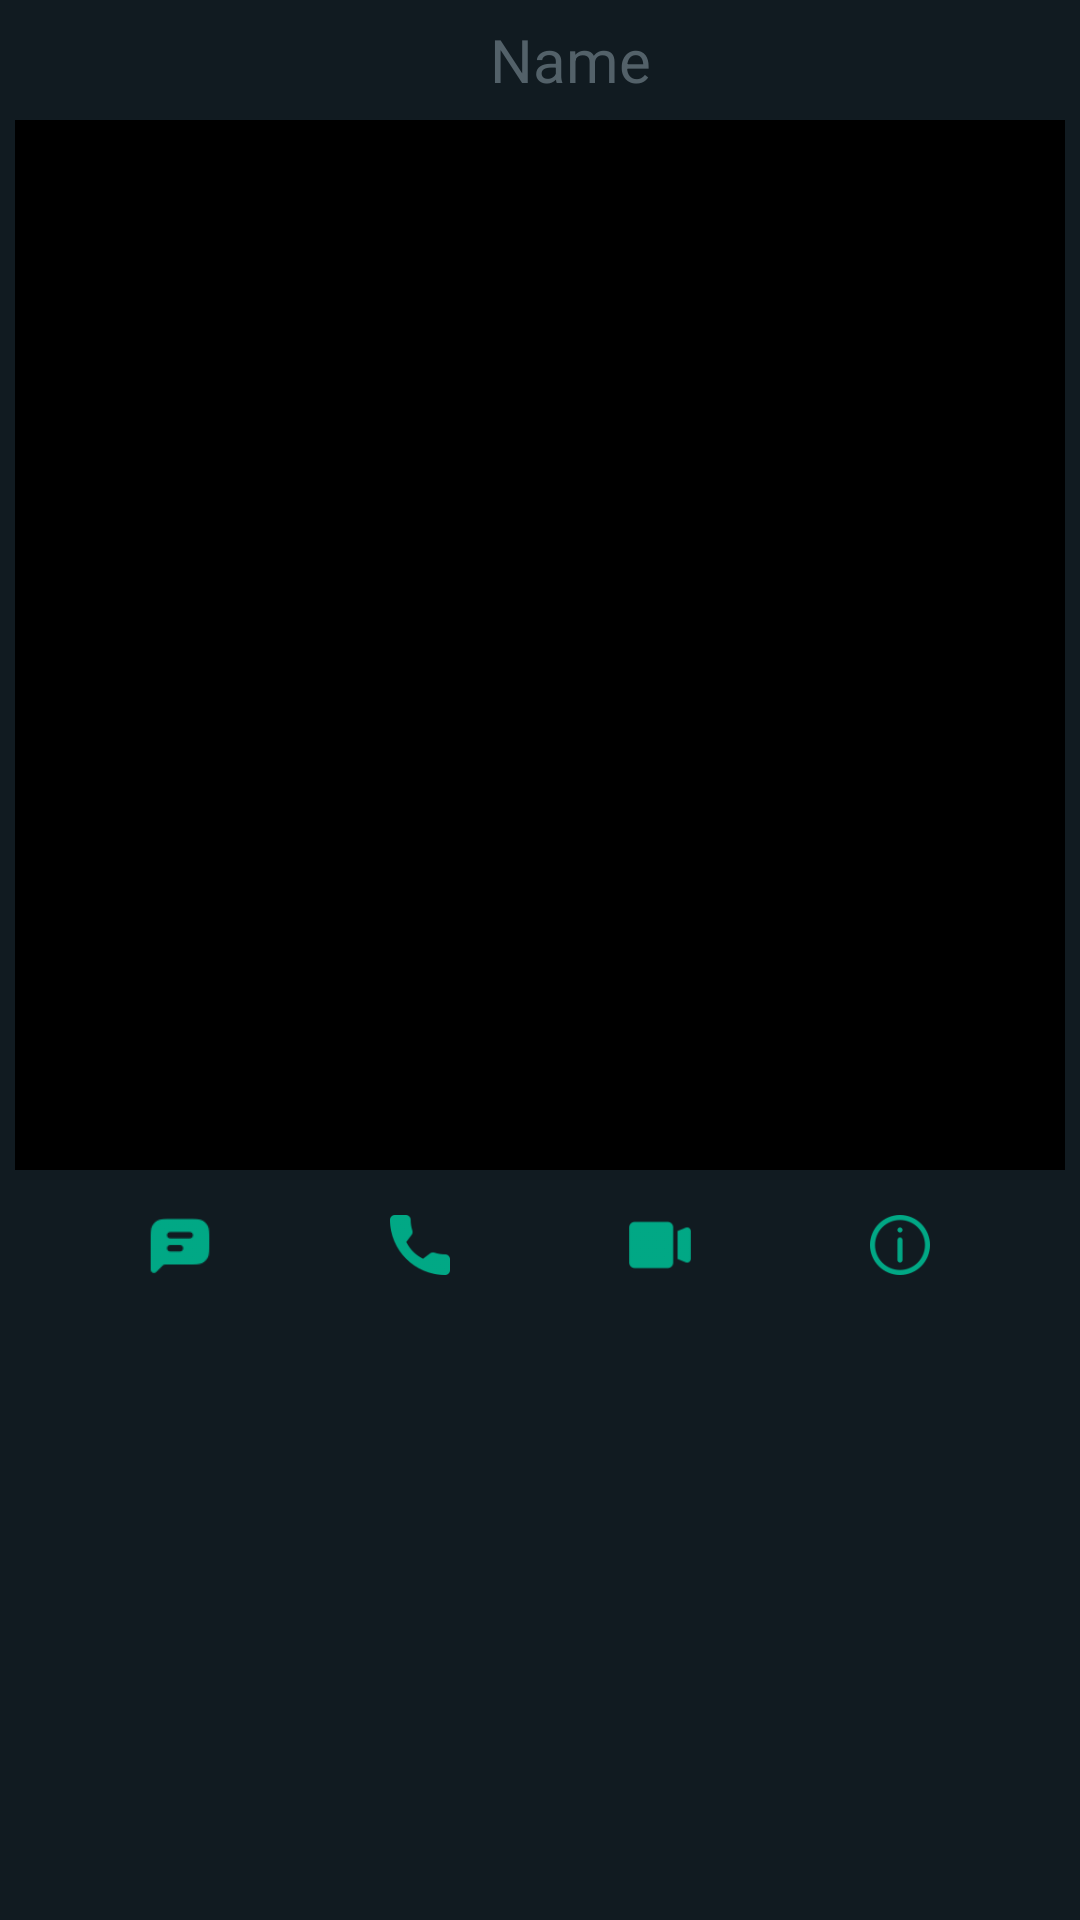

Reconstruct the res/layout file that produces this screen, plus the resources it refers to.
<!-- AndroidManifest.xml: application theme Theme.MyChat -->
<!-- res/layout/profile_dialog.xml -->
<?xml version="1.0" encoding="utf-8"?>
<RelativeLayout xmlns:android="http://schemas.android.com/apk/res/android"
    android:layout_width="match_parent"
    android:layout_height="match_parent">

    <TextView
        android:id="@+id/UserNameClick"
        android:visibility="visible"
        android:layout_width="350dp"
        android:layout_height="40dp"
        android:layout_centerHorizontal="true"
        android:layout_alignParentTop="true"
        android:background="#111b21"
        android:textSize="20dp"
        android:gravity="center"
        android:text="Name"
        android:paddingLeft="20dp"


        />

    <ImageView
        android:id="@+id/ProfileImage"
        android:layout_width="350dp"
        android:layout_height="350dp"
        android:layout_centerHorizontal="true"
        android:layout_below="@+id/UserNameClick"
        android:background="@color/black"
        android:layout_marginTop="0dp" />
    <RelativeLayout
        android:id="@+id/relativeLaout2"
        android:layout_width="350dp"
        android:layout_height="50dp"
        android:visibility="visible"
        android:layout_centerHorizontal="true"
        android:layout_below="@+id/ProfileImage"
        android:background="#111b21"
        >
        <ImageView
            android:id="@+id/message_icn"
            android:layout_width="50dp"
            android:layout_height="50dp"
            android:layout_alignParentLeft="true"
            android:layout_marginLeft="30dp"
            android:src="@drawable/message"
            android:padding="12dp"
            android:background="#111b21"
            />

        <ImageView
            android:id="@+id/call_icn"
            android:layout_width="50dp"
            android:layout_height="50dp"
            android:layout_marginLeft="30dp"
            android:src="@drawable/call"
            android:padding="15dp"
            android:background="#111b21"
            android:layout_toRightOf="@+id/message_icn"
            />


        <ImageView
            android:id="@+id/videoCall_icn"
            android:layout_width="50dp"
            android:layout_height="50dp"
            android:src="@drawable/video_call"
            android:layout_marginLeft="30dp"
            android:padding="14dp"
            android:background="#111b21"
            android:layout_toRightOf="@+id/call_icn"
            />

        <ImageView
            android:id="@+id/about_icn"
            android:layout_width="50dp"
            android:layout_height="50dp"
            android:src="@drawable/info"
            android:layout_marginLeft="30dp"
            android:layout_marginRight="30dp"
            android:layout_alignParentRight="true"
            android:padding="15dp"
            android:background="#111b21"
            android:layout_toRightOf="@+id/videoCall_icn"
            />




    </RelativeLayout>



</RelativeLayout>
<!-- resources referenced by this layout -->
<resources>
  <color name="black">#FF000000</color>
  <!-- drawable call: png bitmap (drawable, 2699 bytes) -->
  <!-- drawable info: png bitmap (drawable, 4295 bytes) -->
  <!-- drawable message: png bitmap (drawable, 1808 bytes) -->
  <!-- drawable video_call: png bitmap (drawable, 1319 bytes) -->
  <style name="Theme.MyChat" parent="Base.Theme.MyChat" />
  <style name="Base.Theme.MyChat" parent="Theme.Material3.DayNight.NoActionBar">
  
          <item name="colorSecondary">@color/toolbar</item>
          <item name="colorSecondaryVariant">@color/statusBar</item>
          <item name="colorOnSecondary">@color/black</item>
  
          <item name="cardBackgroundColor">@color/background</item>
          <item name="colorTertiary">@color/navigationBar</item>
  
          
          
          <item name="android:statusBarColor" app:targetApi="l">?attr/colorSecondaryVariant</item>
          <item name="android:navigationBarColor" app:targetApi="l">?attr/colorTertiary</item>
          <item name="android:background" app:targetApi="l">?attr/cardBackgroundColor</item>
          <item name="android:toolbarStyle" app:targetApi="l">?attr/colorSecondary</item>
          <item name="android:editTextColor" app:targetApi="l">@color/white</item>
          <item name="android:textColor" app:targetApi="l">@color/hintcolor</item>
  
  
  
  
  
  
  
  
  
  
  
  
  
  
  
  
  
  
  
  
  
  
  
  
  
  
  
  
  
  
  
  
      </style>
  <color name="toolbar">#272727</color>
  <color name="statusBar">#161616</color>
  <color name="background">#111b21</color>
  <color name="navigationBar">#161616</color>
  <color name="white">#FFFFFFFF</color>
  <color name="hintcolor">#536169</color>
</resources>
